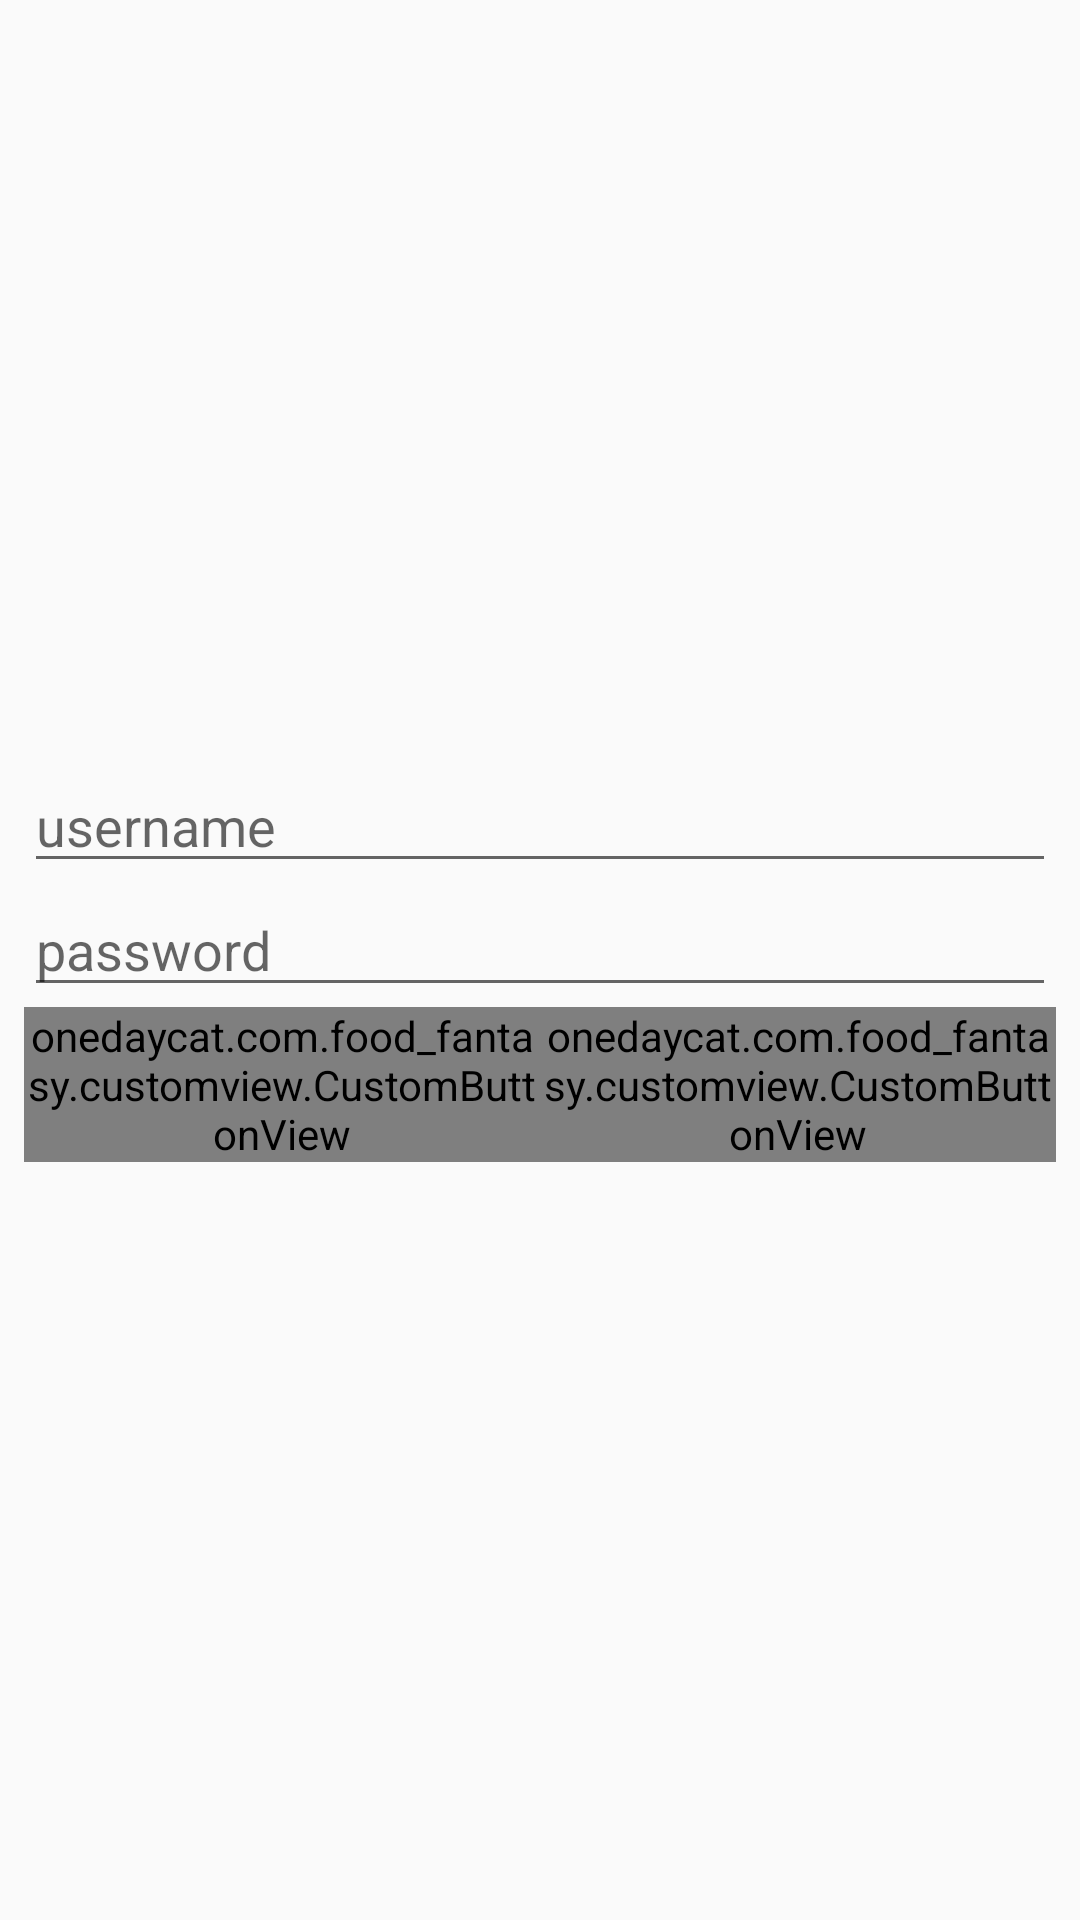

Layout XML and referenced resources for this Android screen:
<!-- AndroidManifest.xml: application theme AppTheme -->
<!-- res/layout/activity_sign_in.xml -->
<?xml version="1.0" encoding="utf-8"?>
<android.support.constraint.ConstraintLayout xmlns:android="http://schemas.android.com/apk/res/android"
    xmlns:app="http://schemas.android.com/apk/res-auto"
    xmlns:tools="http://schemas.android.com/tools"
    android:layout_width="match_parent"
    android:layout_height="match_parent"
    tools:context=".ui.signin.SignInActivity">


    <LinearLayout
        android:layout_width="0dp"
        android:layout_height="wrap_content"
        android:layout_marginBottom="8dp"
        android:layout_marginEnd="8dp"
        android:layout_marginStart="8dp"
        android:layout_marginTop="8dp"
        android:orientation="vertical"
        app:layout_constraintBottom_toBottomOf="parent"
        app:layout_constraintEnd_toEndOf="parent"
        app:layout_constraintStart_toStartOf="parent"
        app:layout_constraintTop_toTopOf="parent">

        <EditText
            android:id="@+id/w_username"
            android:layout_width="match_parent"
            android:layout_height="wrap_content"
            android:hint="@string/txt_username"
            android:inputType="textEmailAddress" />

        <EditText
            android:id="@+id/w_password"
            android:layout_width="match_parent"
            android:layout_height="wrap_content"
            android:hint="@string/txt_password"
            android:inputType="textPassword" />

        <LinearLayout
            android:layout_width="match_parent"
            android:layout_height="wrap_content"
            android:layout_marginTop="@dimen/bottom_navigation_notification_height"
            android:orientation="horizontal">

            <onedaycat.com.food_fantasy.customview.CustomButtonView
                android:id="@+id/w_btn_signin"
                android:layout_width="match_parent"
                android:layout_height="wrap_content"
                android:layout_weight="1"
                android:background="@drawable/btn_round_add_to_cart_selector"
                android:text="@string/txt_btn_signin" />

            <onedaycat.com.food_fantasy.customview.CustomButtonView
                android:id="@+id/w_btn_signup"
                android:layout_width="match_parent"
                android:layout_height="wrap_content"
                android:layout_weight="1"
                android:text="@string/txt_btn_signup" />
        </LinearLayout>

    </LinearLayout>
</android.support.constraint.ConstraintLayout>
<!-- resources referenced by this layout -->
<resources>
  <string name="txt_btn_signin">SIGN IN</string>
  <string name="txt_btn_signup">SIGN UP</string>
  <string name="txt_password">password</string>
  <string name="txt_username">username</string>
  <style name="AppTheme" parent="AppTheme.Base" />
  <style name="AppTheme.Base" parent="Theme.AppCompat.Light.DarkActionBar">
          
          <item name="colorPrimary">@color/colorPrimary</item>
          <item name="colorPrimaryDark">@color/colorPrimaryDark</item>
          <item name="colorAccent">@color/colorAccent</item>
      </style>
  <color name="colorPrimary">#FFC62828</color>
  <color name="colorPrimaryDark">#FFB71C1C</color>
  <color name="colorAccent">#c7c7c7</color>
</resources>
